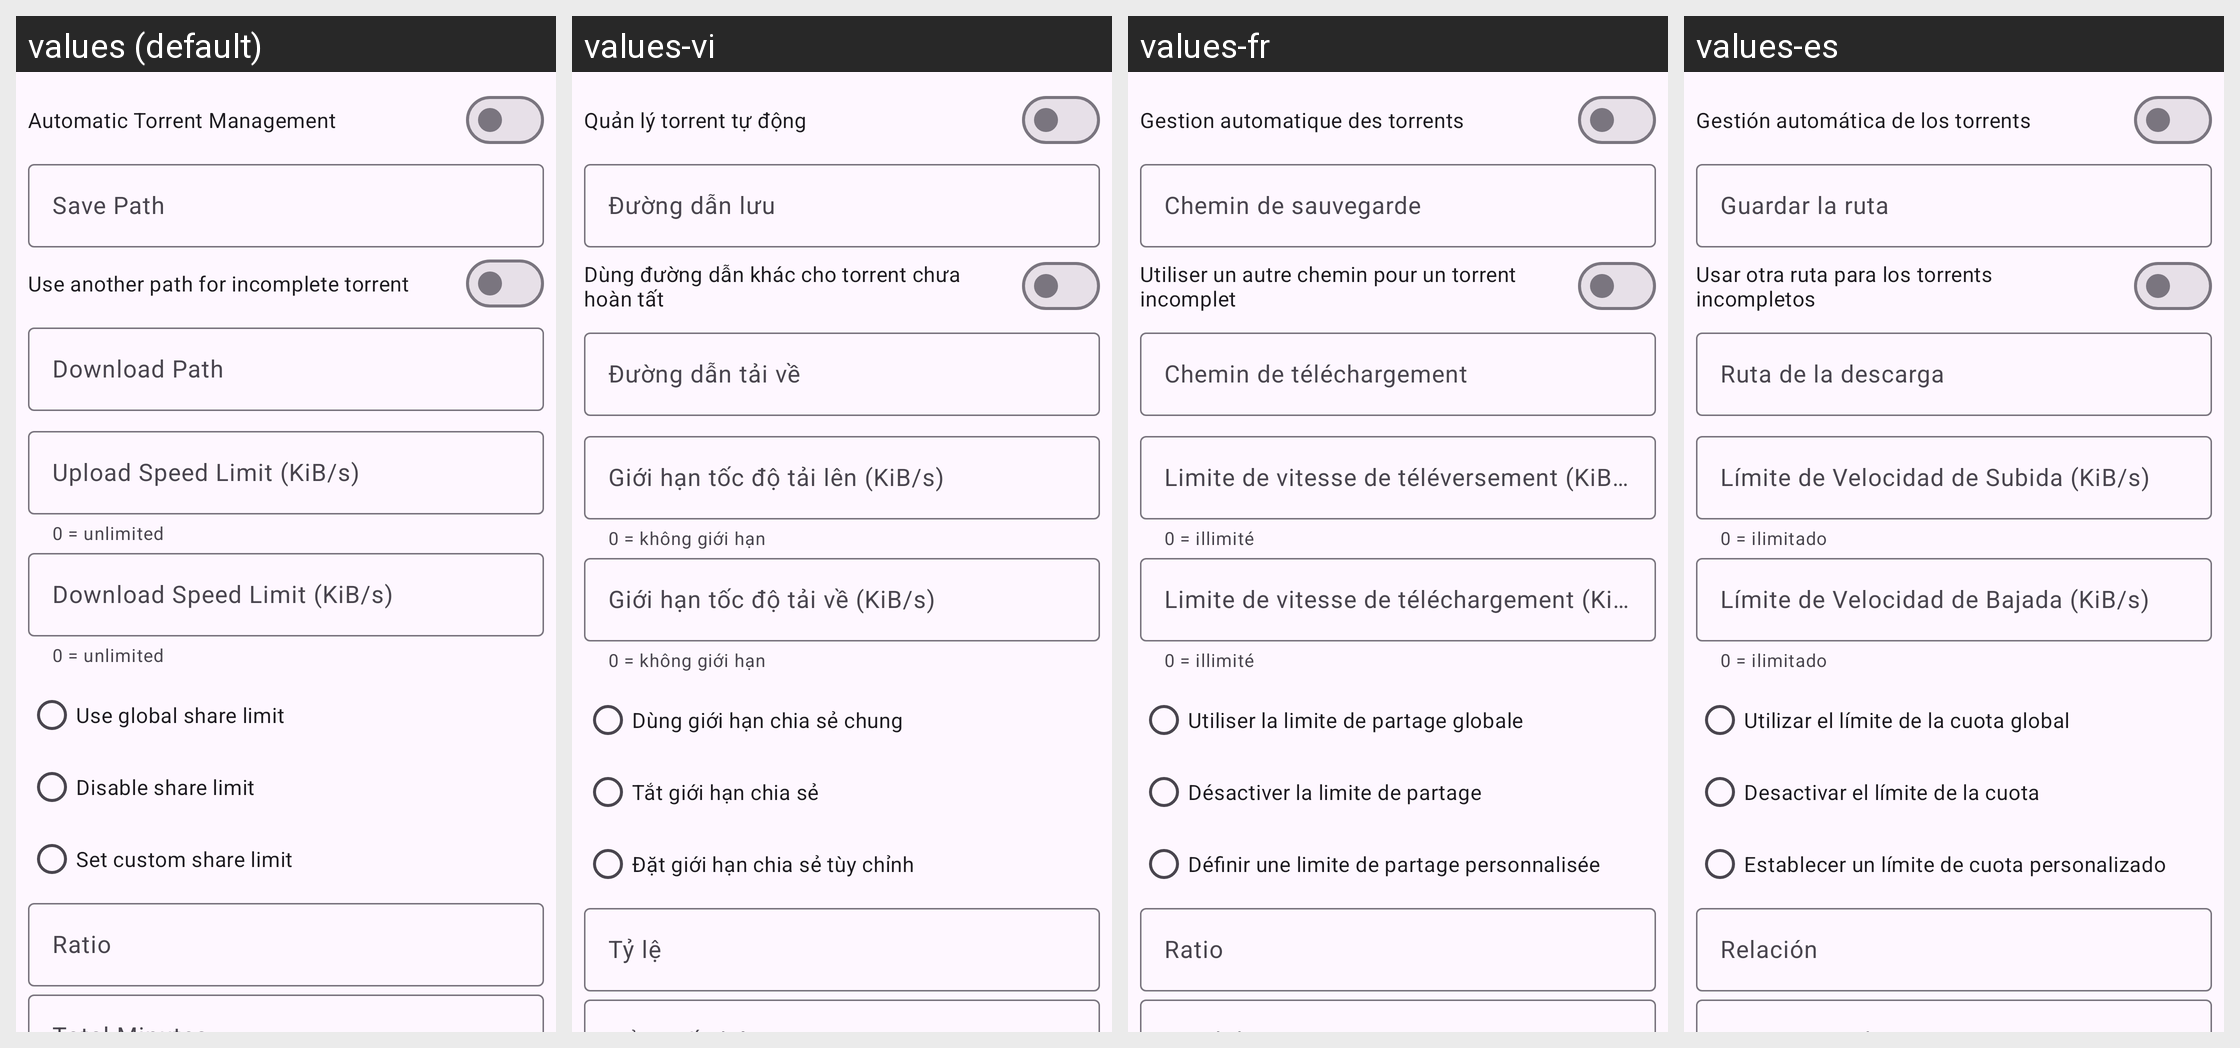

Translations of the strings shown on this Android screen, per locale in the grid:
Android screen res/layout/dialog_torrent_options.xml rendered under 4 locales, left to right: values (default), values-vi, values-fr, values-es. Device: Nexus 5 (rendered at 1080×1920; each locale shown at half size, 540×960, under a caption strip naming it); theme AppTheme.
Other locales in the repository, not shown: values-de, values-it, values-ja, values-ko, values-pt-rBR, values-ru, values-tr, values-zh-rCN, values-zh-rTW.
Strings drawn on this screen, with the default value and each locale's value (text and hints the layout hard-codes, and strings that could not be matched under every locale, appear in the picture but are not listed):

torrent_option_automatic_torrent_management
  values: Automatic Torrent Management
  values-vi: Quản lý torrent tự động
  values-fr: Gestion automatique des torrents
  values-es: Gestión automática de los torrents

torrent_option_save_path
  values: Save Path
  values-vi: Đường dẫn lưu
  values-fr: Chemin de sauvegarde
  values-es: Guardar la ruta

torrent_option_download_path_enable
  values: Use another path for incomplete torrent
  values-vi: Dùng đường dẫn khác cho torrent chưa hoàn tất
  values-fr: Utiliser un autre chemin pour un torrent incomplet
  values-es: Usar otra ruta para los torrents incompletos

torrent_option_download_path
  values: Download Path
  values-vi: Đường dẫn tải về
  values-fr: Chemin de téléchargement
  values-es: Ruta de la descarga

torrent_option_upload_speed_limit
  values: Upload Speed Limit (KiB/s)
  values-vi: Giới hạn tốc độ tải lên (KiB/s)
  values-fr: Limite de vitesse de téléversement (KiB/s)
  values-es: Límite de Velocidad de Subida (KiB/s)

limit_helper_unlimited
  values: 0 = unlimited
  values-vi: 0 = không giới hạn
  values-fr: 0 = illimité
  values-es: 0 = ilimitado

torrent_option_download_speed_limit
  values: Download Speed Limit (KiB/s)
  values-vi: Giới hạn tốc độ tải về (KiB/s)
  values-fr: Limite de vitesse de téléchargement (KiB/s)
  values-es: Límite de Velocidad de Bajada (KiB/s)

torrent_option_share_limit_global
  values: Use global share limit
  values-vi: Dùng giới hạn chia sẻ chung
  values-fr: Utiliser la limite de partage globale
  values-es: Utilizar el límite de la cuota global

torrent_option_share_limit_disable
  values: Disable share limit
  values-vi: Tắt giới hạn chia sẻ
  values-fr: Désactiver la limite de partage
  values-es: Desactivar el límite de la cuota

torrent_option_share_limit_custom
  values: Set custom share limit
  values-vi: Đặt giới hạn chia sẻ tùy chỉnh
  values-fr: Définir une limite de partage personnalisée
  values-es: Establecer un límite de cuota personalizado

torrent_option_share_limit_ratio
  values: Ratio
  values-vi: Tỷ lệ
  values-fr: Ratio
  values-es: Relación
